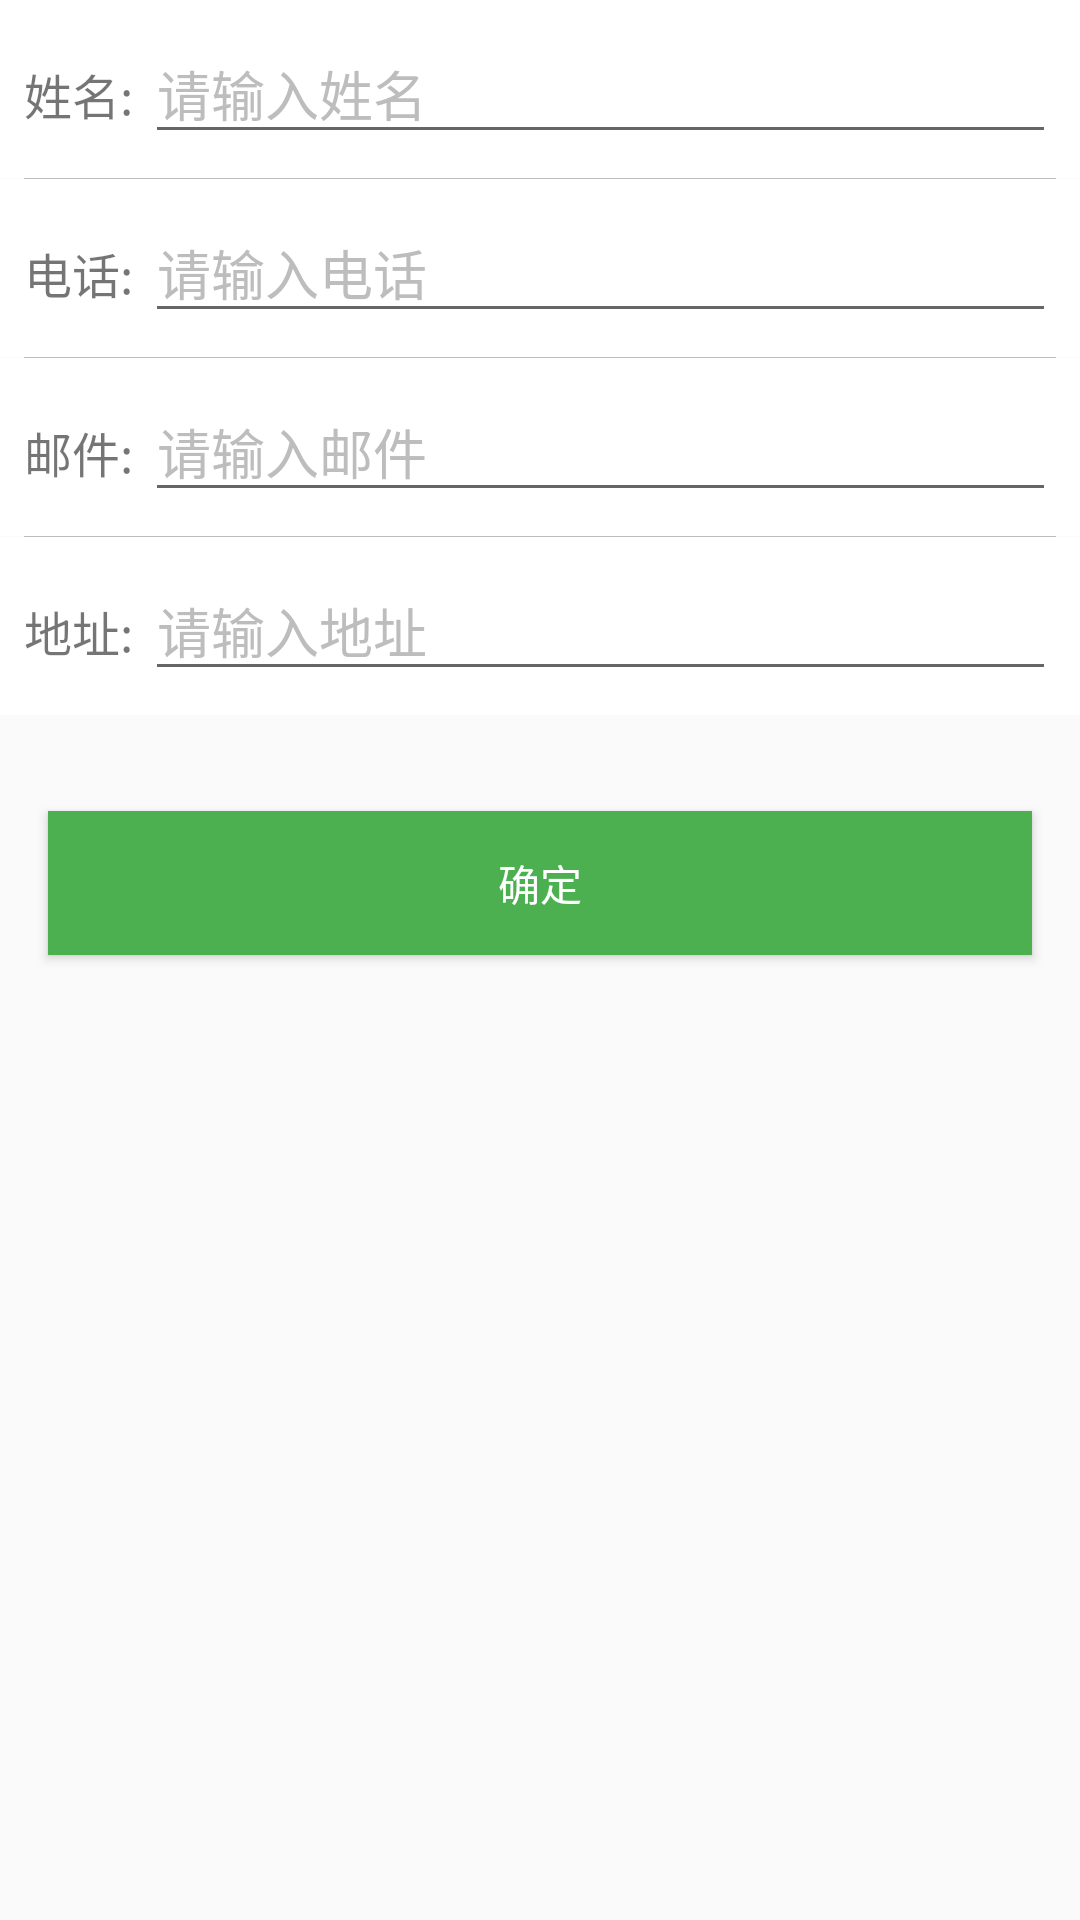

Reconstruct the res/layout file that produces this screen, plus the resources it refers to.
<!-- AndroidManifest.xml: activity theme AppThemeNOActionBar -->
<!-- res/layout/activity_edit_contact.xml -->
<?xml version="1.0" encoding="utf-8"?>
<LinearLayout xmlns:android="http://schemas.android.com/apk/res/android"
              android:layout_width="match_parent"
              android:layout_height="match_parent"
              android:orientation="vertical">

    <LinearLayout
        android:layout_width="match_parent"
        android:layout_height="wrap_content"
        android:background="@color/white"
        android:orientation="horizontal"
        android:padding="8dp">

        <TextView
            android:layout_width="wrap_content"
            android:layout_height="wrap_content"
            android:text="姓名: "
            android:textSize="16sp"
            />

        <EditText
            android:id="@+id/et_name"
            android:layout_width="match_parent"
            android:layout_height="wrap_content"
            android:hint="请输入姓名"
            android:textColorHint="@color/divider"/>

    </LinearLayout>

    <View
        android:layout_width="match_parent"
        android:layout_height="1px"
        android:layout_marginLeft="8dp"
        android:layout_marginRight="8dp"
        android:background="@color/divider"/>

    <LinearLayout
        android:layout_width="match_parent"
        android:layout_height="wrap_content"
        android:background="@color/white"
        android:orientation="horizontal"
        android:padding="8dp">

        <TextView
            android:layout_width="wrap_content"
            android:layout_height="wrap_content"
            android:text="电话: "
            android:textSize="16sp"
            />

        <EditText
            android:id="@+id/et_phone"
            android:layout_width="match_parent"
            android:layout_height="wrap_content"
            android:hint="请输入电话"
            android:textColorHint="@color/divider"/>

    </LinearLayout>

    <View
        android:layout_width="match_parent"
        android:layout_height="1px"
        android:layout_marginLeft="8dp"
        android:layout_marginRight="8dp"
        android:background="@color/divider"/>

    <LinearLayout
        android:layout_width="match_parent"
        android:layout_height="wrap_content"
        android:background="@color/white"
        android:orientation="horizontal"
        android:padding="8dp">

        <TextView
            android:layout_width="wrap_content"
            android:layout_height="wrap_content"
            android:text="邮件: "
            android:textSize="16sp"
            />

        <EditText
            android:id="@+id/et_email"
            android:layout_width="match_parent"
            android:layout_height="wrap_content"
            android:hint="请输入邮件"
            android:textColorHint="@color/divider"/>

    </LinearLayout>

    <View
        android:layout_width="match_parent"
        android:layout_height="1px"
        android:layout_marginLeft="8dp"
        android:layout_marginRight="8dp"
        android:background="@color/divider"/>

    <LinearLayout
        android:layout_width="match_parent"
        android:layout_height="wrap_content"
        android:background="@color/white"
        android:orientation="horizontal"
        android:padding="8dp">

        <TextView
            android:layout_width="wrap_content"
            android:layout_height="wrap_content"
            android:text="地址: "
            android:textSize="16sp"
            />

        <EditText
            android:id="@+id/et_address"
            android:layout_width="match_parent"
            android:layout_height="wrap_content"
            android:hint="请输入地址"
            android:textColorHint="@color/divider"/>

    </LinearLayout>

    <Button
        android:id="@+id/btn_confirm"
        android:layout_width="match_parent"
        android:layout_height="wrap_content"
        android:layout_marginLeft="16dp"
        android:layout_marginRight="16dp"
        android:layout_marginTop="32dp"
        android:background="@color/colorPrimary"
        android:text="确定"
        android:textColor="@color/white"/>

</LinearLayout>
<!-- resources referenced by this layout -->
<resources>
  <color name="colorPrimary">#4CAF50</color>
  <color name="divider">#BDBDBD</color>
  <color name="white">#ffffff</color>
  <style name="AppThemeNOActionBar" parent="Theme.AppCompat.Light.NoActionBar">
          <item name="colorPrimary">@color/colorPrimary</item>
          <item name="colorPrimaryDark">@color/colorPrimaryDark</item>
          <item name="colorAccent">@color/colorAccent</item>
          <item name="android:textColorPrimary">@color/primaryText</item>
      </style>
  <color name="colorPrimaryDark">#388E3C</color>
  <color name="colorAccent">#FFEB3B</color>
  <color name="primaryText">#212121</color>
</resources>
